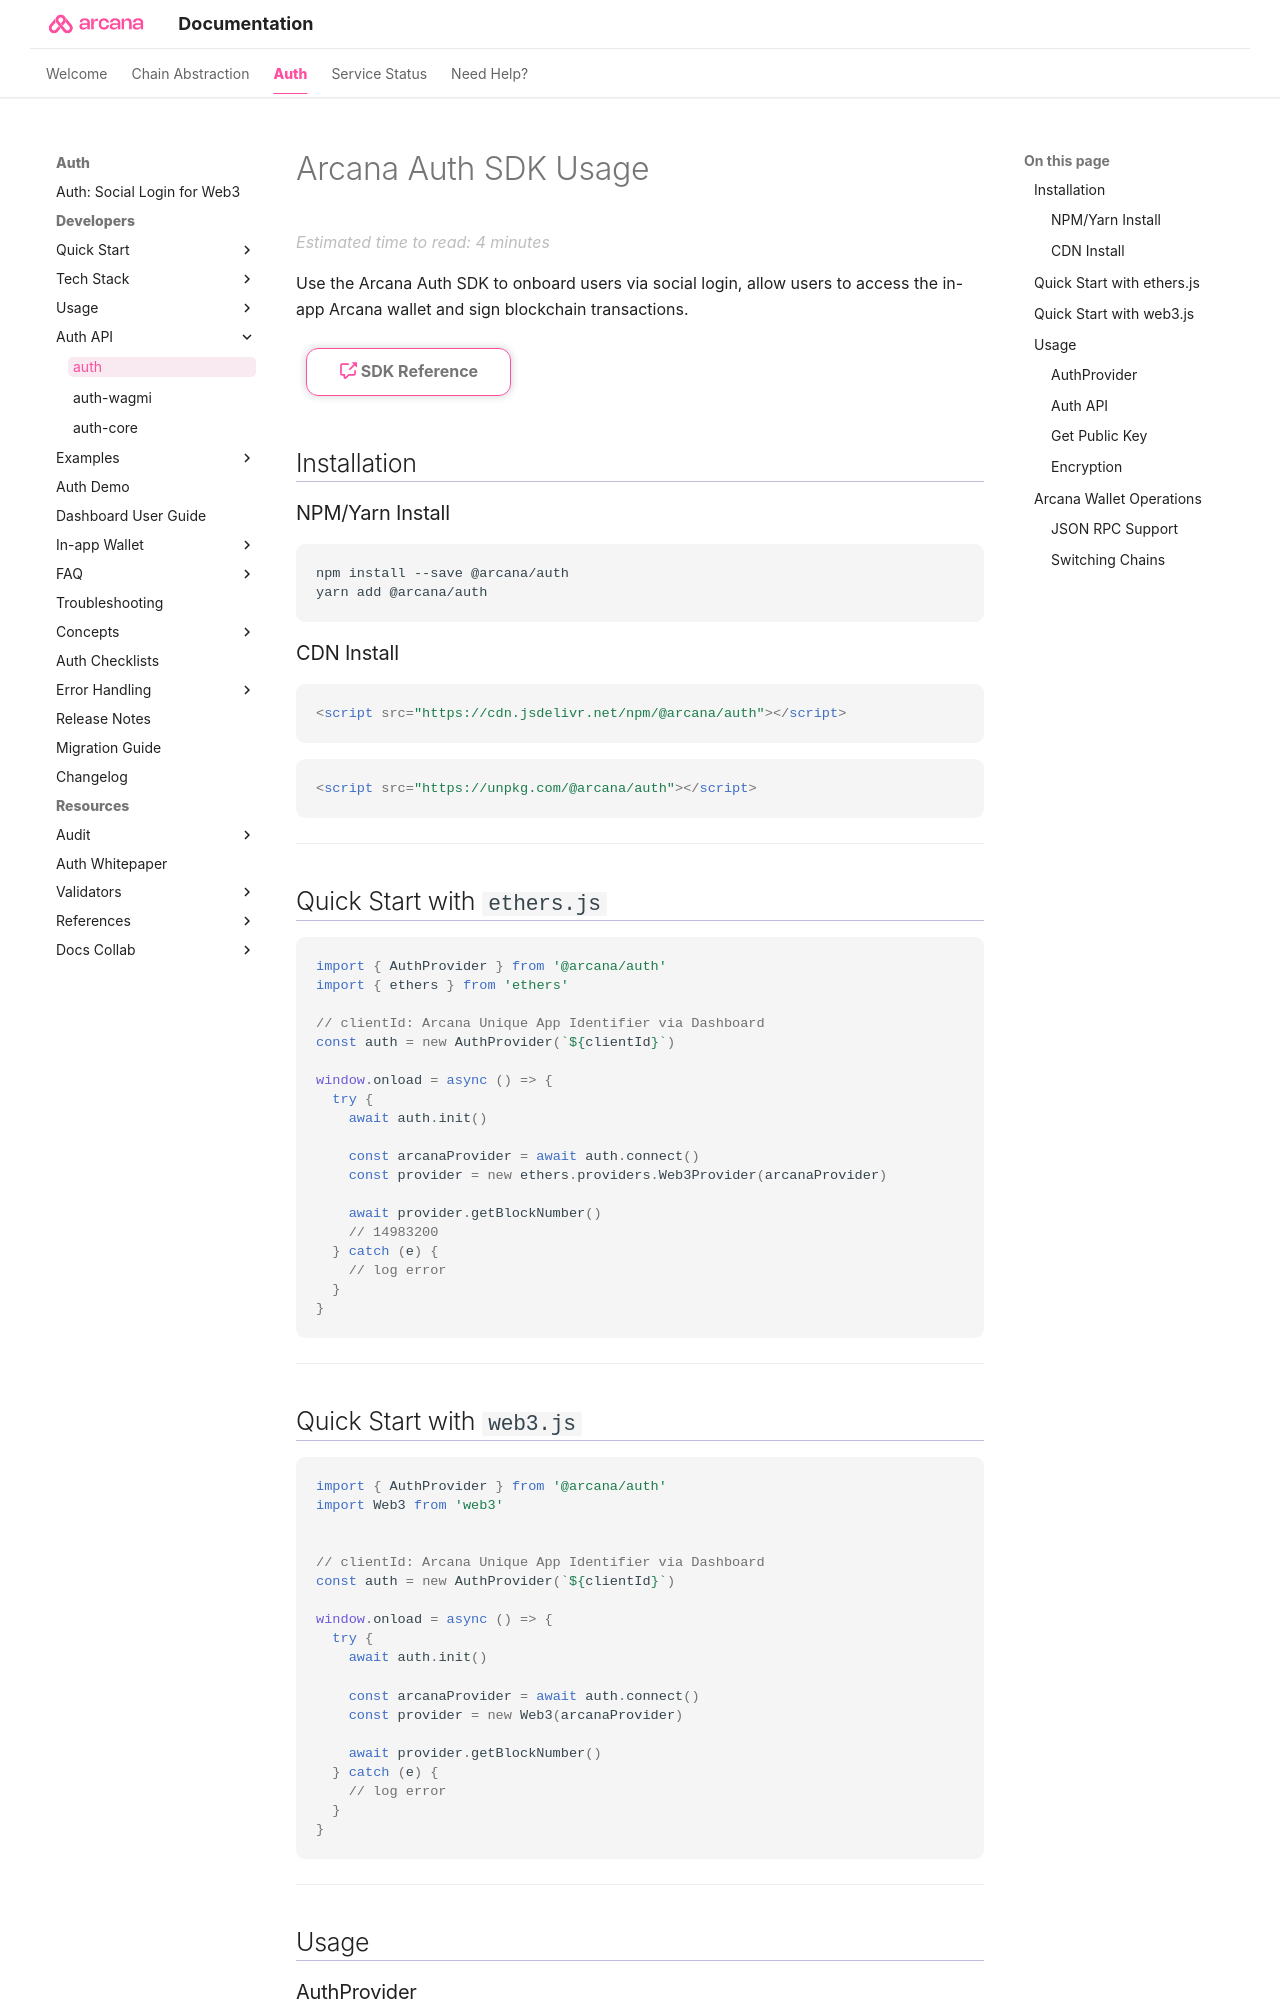

repository: shaloo/docs.arcana · page: auth/auth-usage-guide/index.html · generator: mkdocs

---
alias: web-auth-usage-guide
title: 'Arcana Auth Web SDK Usage Guide'
description: 'How to install and use the Arcana Auth Web SDK with sample code and references.'
arcana:
  root_rel_path: ..
---

<!--
Note, this is a pure markdown file with no mkdocs related tags or keywords. It is a copy 
of the file in the `auth` repo: https://github.com/arcana-network/auth/blob/main/usage.md
-->

# {{config.extra.arcana.sdk_name}} Usage

Use the {{config.extra.arcana.sdk_name}} to onboard users via social login, allow users to access the in-app {{config.extra.arcana.wallet_name}} and sign blockchain transactions.

[:octicons-cross-reference-16:{ .icon-color } SDK Reference]({{config.extra.arcana.auth_sdk_ref_url}}){ .md-button }

## Installation

### NPM/Yarn Install

```sh
npm install --save @arcana/auth
yarn add @arcana/auth
```

### CDN Install

```html
<script src="https://cdn.jsdelivr.net/npm/@arcana/auth"></script>
```

```html
<script src="https://unpkg.com/@arcana/auth"></script>
```

---

## Quick Start with `ethers.js`

```ts
import { AuthProvider } from '@arcana/auth'
import { ethers } from 'ethers'

// clientId: Arcana Unique App Identifier via Dashboard
const auth = new AuthProvider(`${clientId}`) 

window.onload = async () => {
  try {
    await auth.init()

    const arcanaProvider = await auth.connect()
    const provider = new ethers.providers.Web3Provider(arcanaProvider)

    await provider.getBlockNumber()
    // 14983200
  } catch (e) {
    // log error
  }
}

```

---
